The GitHub repository Murugeshwari1/nutritional_evaluation_in_regional_fruits_and_vegetables contains a labelled image folder "Fruits And Vegetables Classification" with 2 categories: preserved, unpreserved. Examples follow, each with its label.

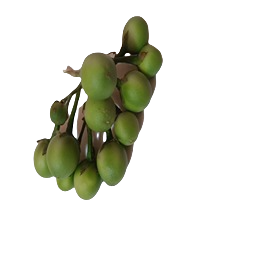
Label: preserved

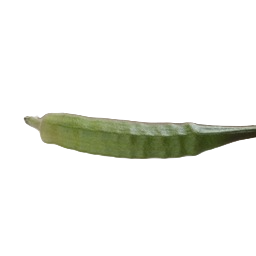
Label: preserved

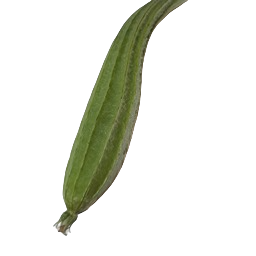
Label: unpreserved

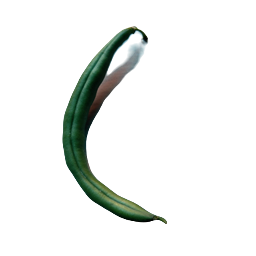
Label: unpreserved

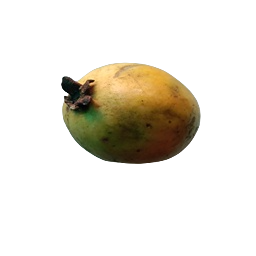
Label: unpreserved

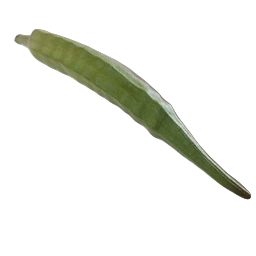
Label: preserved
